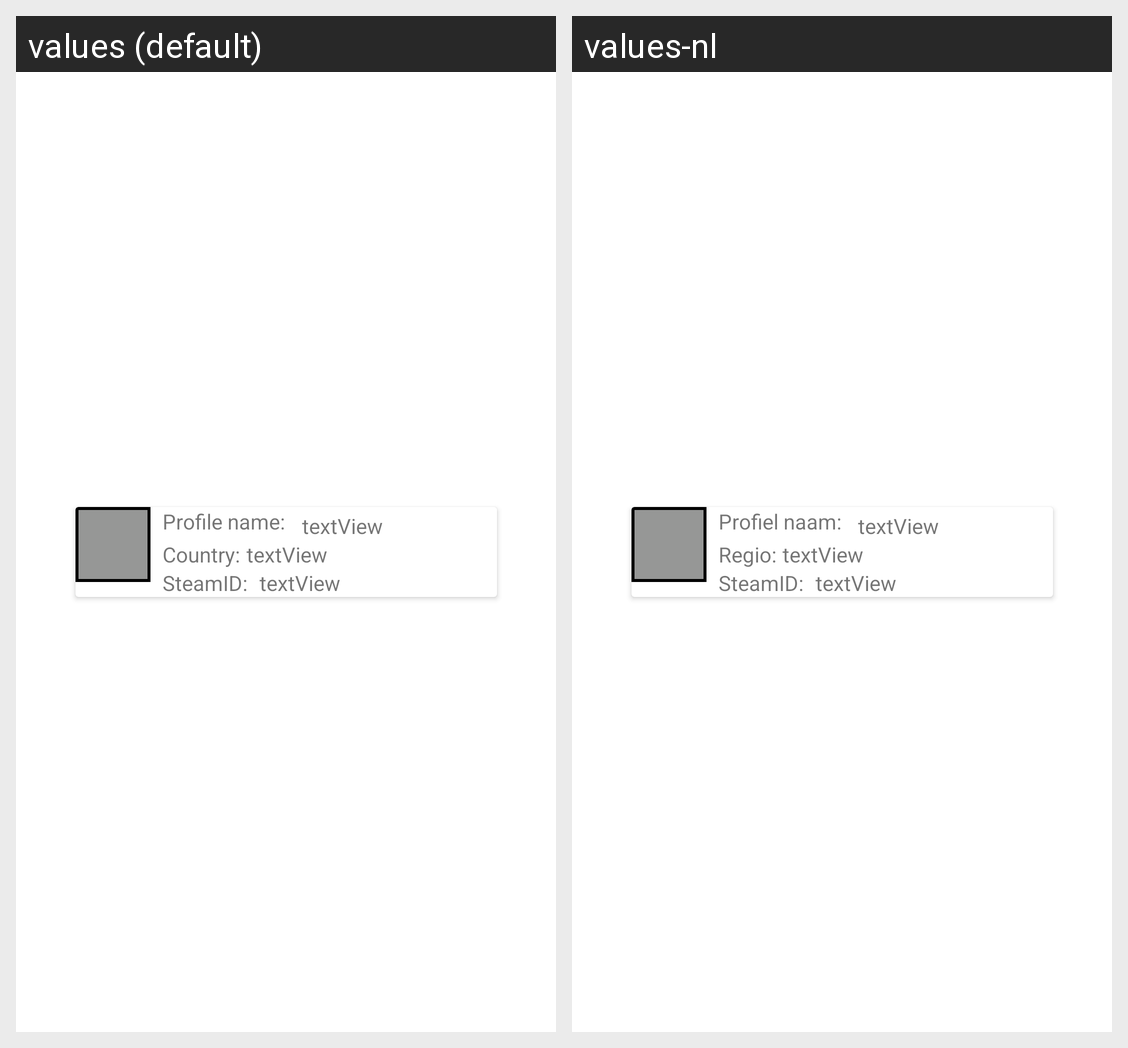

The same Android screen rendered under two of its app's locales, left to right. List the strings drawn on it with the default value and each locale's translation.
Android screen res/layout/fragment_steam_profile.xml rendered under 2 locales, left to right: values (default), values-nl. Device: Nexus 5 (rendered at 1080×1920; each locale shown at half size, 540×960, under a caption strip naming it); theme Theme.AndroidProjcectCollectly.
Strings drawn on this screen, with the default value and each locale's value (text and hints the layout hard-codes, and strings that could not be matched under every locale, appear in the picture but are not listed):

text_profiel_name
  values: Profile name:
  values-nl: Profiel naam:

text_default
  values: textView
  values-nl: textView  [not translated; the default value is used]

text_country
  values: Country:
  values-nl: Regio:

text_steamID_profile
  values: SteamID:
  values-nl: SteamID:  [not translated; the default value is used]
